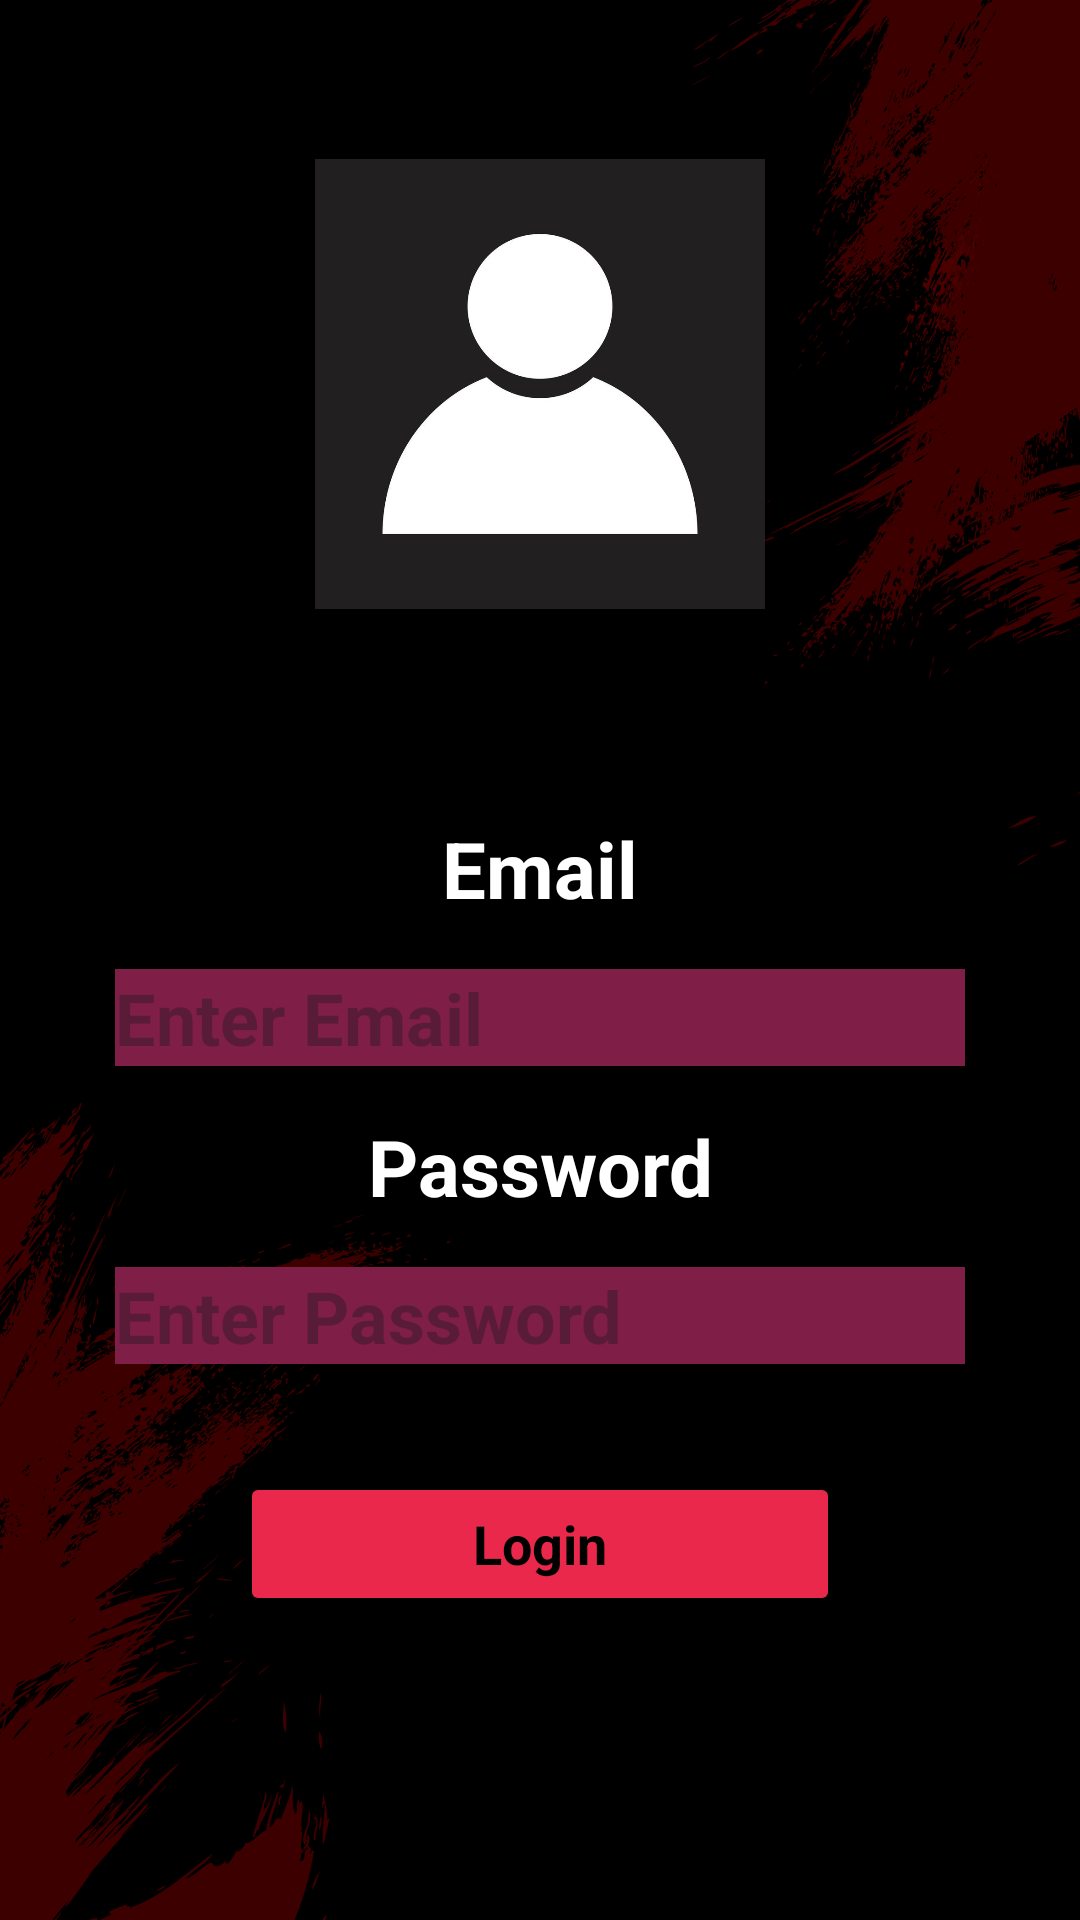

Reconstruct the res/layout file that produces this screen, plus the resources it refers to.
<!-- AndroidManifest.xml: application theme Theme.Inventary -->
<!-- res/layout/fragment_login.xml -->
<?xml version="1.0" encoding="utf-8"?>
<androidx.constraintlayout.widget.ConstraintLayout xmlns:android="http://schemas.android.com/apk/res/android"
    xmlns:tools="http://schemas.android.com/tools"
    android:layout_width="match_parent"
    android:layout_height="match_parent"
    android:background="@drawable/fondoinicio"
    xmlns:app="http://schemas.android.com/apk/res-auto"
    tools:context=".LoginFragment">

    <FrameLayout
        android:layout_width="match_parent"
        android:layout_height="0dp"
        app:layout_constraintTop_toTopOf="parent"
        app:layout_constraintEnd_toEndOf="parent"
        app:layout_constraintStart_toStartOf="parent"
        app:layout_constraintBottom_toBottomOf="@id/guideLine"

        />
    <ImageView
        android:layout_width="150dp"
        android:layout_height="150dp"
        app:layout_constraintTop_toTopOf="parent"
        app:layout_constraintBottom_toBottomOf="@+id/guideLine"
        app:layout_constraintEnd_toEndOf="parent"
        app:layout_constraintStart_toStartOf="parent"
        android:scaleType="fitXY"
        app:cornerRadius = "16dp"
        app:cardElevation = "16dp"
        android:src="@drawable/imglogin"
        />

    <androidx.constraintlayout.widget.Guideline
        android:id="@+id/guideLine"
        android:layout_width="wrap_content"
        android:layout_height="wrap_content"
        android:orientation="horizontal"
        app:layout_constraintGuide_percent="0.40"
        />
    <TextView
        android:id="@+id/txtName"
        android:layout_width="wrap_content"
        android:layout_height="wrap_content"
        android:text="@string/txtname"
        android:textStyle="bold"
        android:textSize="26sp"
        android:textColor="@color/white"
        app:layout_constraintTop_toBottomOf="@id/guideLine"
        app:layout_constraintEnd_toEndOf="parent"
        app:layout_constraintStart_toStartOf="parent"
        android:layout_marginTop="16dp"
        />
    <EditText
        android:id="@+id/editName"
        android:layout_width="wrap_content"
        android:layout_height="wrap_content"
        android:ems="10"
        android:inputType="text"
        android:textSize="24sp"
        android:textStyle="bold"
        app:layout_constraintTop_toBottomOf="@id/txtName"
        app:layout_constraintStart_toStartOf="parent"
        app:layout_constraintEnd_toEndOf="parent"
        android:layout_marginTop="16dp"
        android:background="@color/redtwo"
        android:textColor="@color/white"
        android:hint="@string/hideUserName"

        />

    <TextView
        android:id="@+id/txtPassword"
        android:layout_width="wrap_content"
        android:layout_height="wrap_content"
        android:text="@string/txtpassword"
        android:textStyle="bold"
        android:textSize="26sp"
        android:textColor="@color/white"
        app:layout_constraintTop_toBottomOf="@id/editName"
        app:layout_constraintEnd_toEndOf="parent"
        app:layout_constraintStart_toStartOf="parent"
        android:layout_marginTop="16dp"

        />

    <EditText
        android:id="@+id/editPassword"
        android:layout_width="wrap_content"
        android:layout_height="wrap_content"
        android:ems="10"
        android:inputType="textPassword"
        android:textSize="24sp"
        android:textStyle="bold"
        android:textColor="@color/white"
        android:background="@color/redtwo"
        app:layout_constraintTop_toBottomOf="@id/txtPassword"
        app:layout_constraintEnd_toEndOf="parent"
        app:layout_constraintStart_toStartOf="parent"
        android:layout_marginTop="16dp"
        android:hint="@string/hideUserPassword"
        />

    <Button
        android:id="@+id/btnSubmit"
        android:layout_width="wrap_content"
        android:layout_height="wrap_content"
        app:layout_constraintTop_toBottomOf="@id/editPassword"
        app:layout_constraintEnd_toEndOf="parent"
        app:layout_constraintStart_toStartOf="parent"
        android:layout_marginTop="36dp"
        android:text="@string/btnLogin"
        android:textStyle="bold"
        style="@style/btnLogin"
        />



</androidx.constraintlayout.widget.ConstraintLayout>
<!-- resources referenced by this layout -->
<resources>
  <color name="redtwo">#7f1e47</color>
  <color name="white">#FFFFFFFF</color>
  <!-- drawable fondoinicio: png bitmap (drawable, 171248 bytes) -->
  <!-- drawable imglogin: jpg bitmap (drawable, 15140 bytes) -->
  <string name="btnLogin">Login</string>
  <string name="hideUserName">Enter Email</string>
  <string name="hideUserPassword">Enter Password</string>
  <string name="txtname">Email</string>
  <string name="txtpassword">Password</string>
  <style name="btnLogin" parent="Theme.Material3.DayNight.NoActionBar">
          <item name="android:textColor">@color/black</item>
          <item name="backgroundTint">@color/red</item>
          <item name="android:textSize">18sp</item>
          <item name="android:width">200dp</item>
      </style>
  <style name="Theme.Inventary" parent="Base.Theme.Inventary" />
  <color name="black">#FF000000</color>
  <color name="red">#ea284b</color>
  <style name="Base.Theme.Inventary" parent="Theme.Material3.DayNight.NoActionBar">
          
          <item name="colorPrimary">@color/red</item>
      </style>
</resources>
